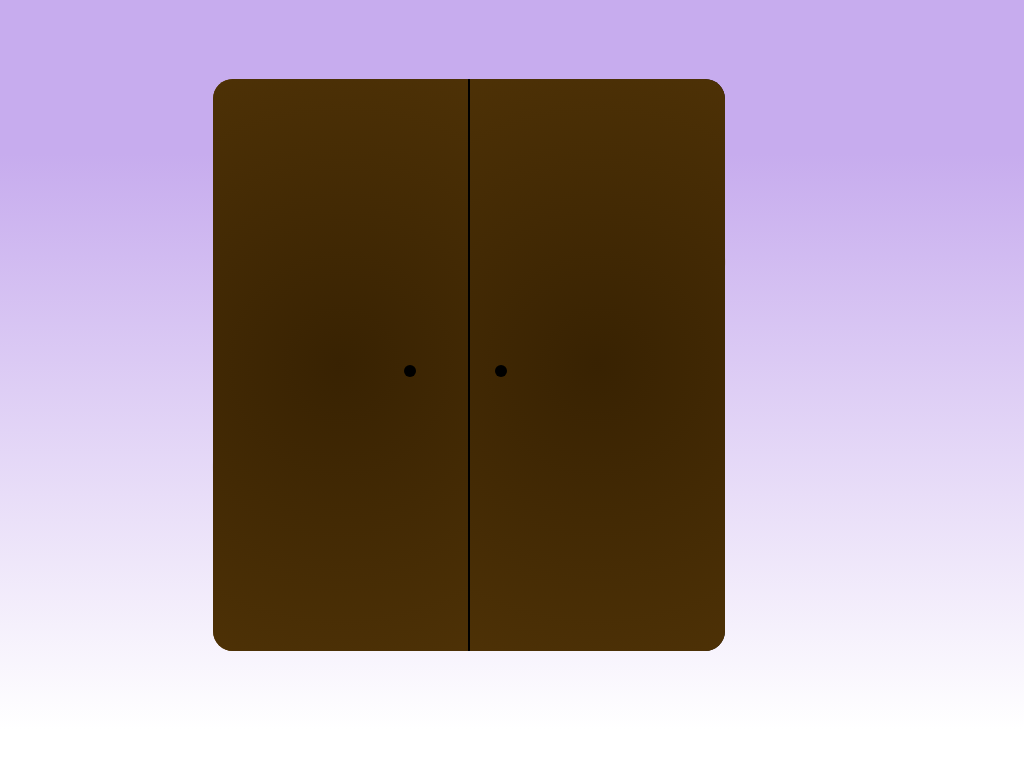

Give the HTML and CSS whose rendering is this image.

<!DOCTYPE html>
<html lang="en">

<head>
    <meta charset="UTF-8">
    <meta name="viewport" content="width=device-width, initial-scale=1.0">
    <title>Almirah Door Animation</title>
</head>
<style>
    body {
        background: linear-gradient(to bottom, rgb(199, 172, 238)20%, rgb(255, 255, 255) 95%);
        background-size: 100vw 100vh;
    }

    .container {
        display: flex;
        align-items: center;
        justify-content: center;
        height: 93vh;
        width: 90vw;
    }

    .main {
        display: flex;
        flex-direction: row;
        width: 50vw;
        height: 80%;
        background-color: aqua;
        border-radius: 20px;
        background: linear-gradient(to right, #694611 10%, #1b1101 90%);
        background-repeat: repeat;
    }

    /*Shelves of almirah*/
    .shelf1 {
        height: 6px;
        width: 49.7%;
        background-color: #271802;
        box-shadow: 2px 3px 2px #694611;
        position: absolute;
        top: 33.3%;
    }

    .shelf2 {
        height: 6px;
        width: 49.5%;
        background-color: #271802;
        box-shadow: 2px 3px 3px #694611;
        position: absolute;
        top: 60%;
    }

    /*Doors of Almirah*/
    .door1 {
        width: 50%;
        background: radial-gradient(circle at center, #382202, #4d3106);
        border-bottom-left-radius: 20px;
        border-top-left-radius: 20px;
        border-right: 1px solid black;
        transform-origin: left center;
        animation: d2 2s forwards ease-in infinite;
        position: relative;
    }

    .door2 {
        width: 50%;
        background: radial-gradient(circle at center, #382202, #4d3106);
        border-bottom-right-radius: 20px;
        border-top-right-radius: 20px;
        border-left: 1px solid black;
        transform-origin: right center;
        animation: d1 2s forwards ease-in infinite;
        position: relative;
    }

    /*door knobs*/
    .knob1 {
        position: absolute;
        top: 50%;
        left: 75%;
        background-color: black;
        border-radius: 30px;
        width: 12px;
        height: 12px;
    }

    .knob2 {
        position: absolute;
        top: 50%;
        left: 10%;
        background-color: black;
        border-radius: 30px;
        width: 12px;
        height: 12px;
    }

    /*animations*/
    @keyframes d1 {
        0% {
            transform: rotateY(0deg);
        }

        50% {
            transform: rotateY(-120deg);
        }

        100% {
            transform: rotateY(0deg);
        }
    }

    @keyframes d2 {
        0% {
            transform: rotateY(0deg);
        }

        50% {
            transform: rotateY(-120deg);
        }

        100% {
            transform: rotateY(0deg);
        }
    }
</style>

<body>
    <div class="container">
        <div class="main">
            <div class="shelf1"></div>
            <div class="shelf2"></div>

            <div class="door1">
                <div class="knob1"></div>
            </div>
            <div class="door2">
                <div class="knob2"></div>
            </div>
        </div>
</body>

</html>